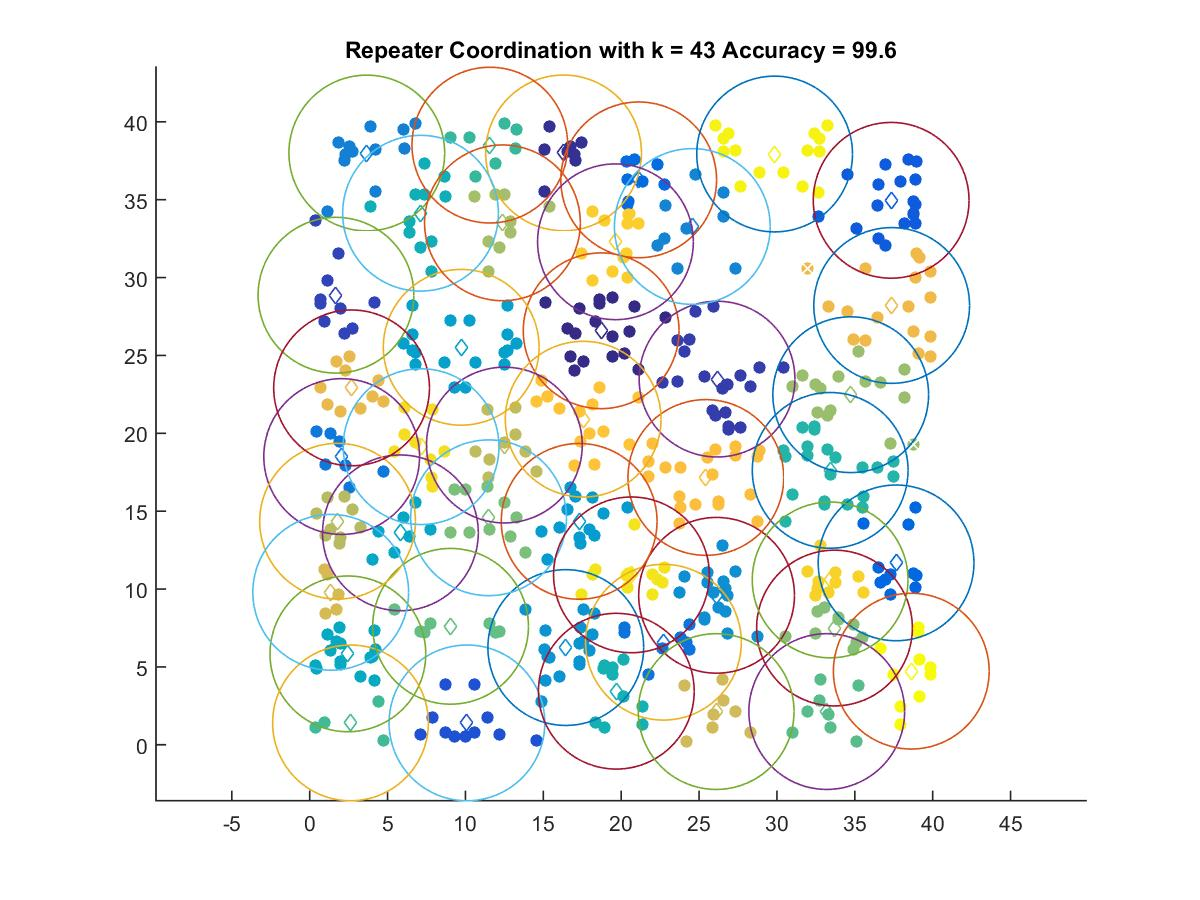

Source data for this figure (header and first rows):
18.714, 26.582
16.3, 38
26.15, 23.48
1.685, 28.87
10.1, 1.404
37.34, 34.96
37.65, 11.68
21.12, 36.27
22.71, 6.585
2.052, 18.51
3.664, 38
24.57, 33.28
26.13, 9.596
16.44, 6.242
17.3, 14.35
9.726, 25.52
5.823, 13.61
2.45, 5.836
7.116, 34.13
19.69, 3.438
33.42, 17.62
11.57, 38.5
2.618, 1.404
33.2, 2.131
9.044, 7.606
11.49, 14.57
33.7, 7.495
34.74, 22.48
12.38, 33.51
1.788, 14.35
12.5, 19.24
26.1, 2.131
1.348, 9.789
2.688, 22.92
37.37, 28.21
25.44, 17.16
17.56, 20.91
19.63, 32.3
33.42, 10.58
7.15, 19.14
20.66, 10.91
29.85, 37.93
38.63, 4.726
